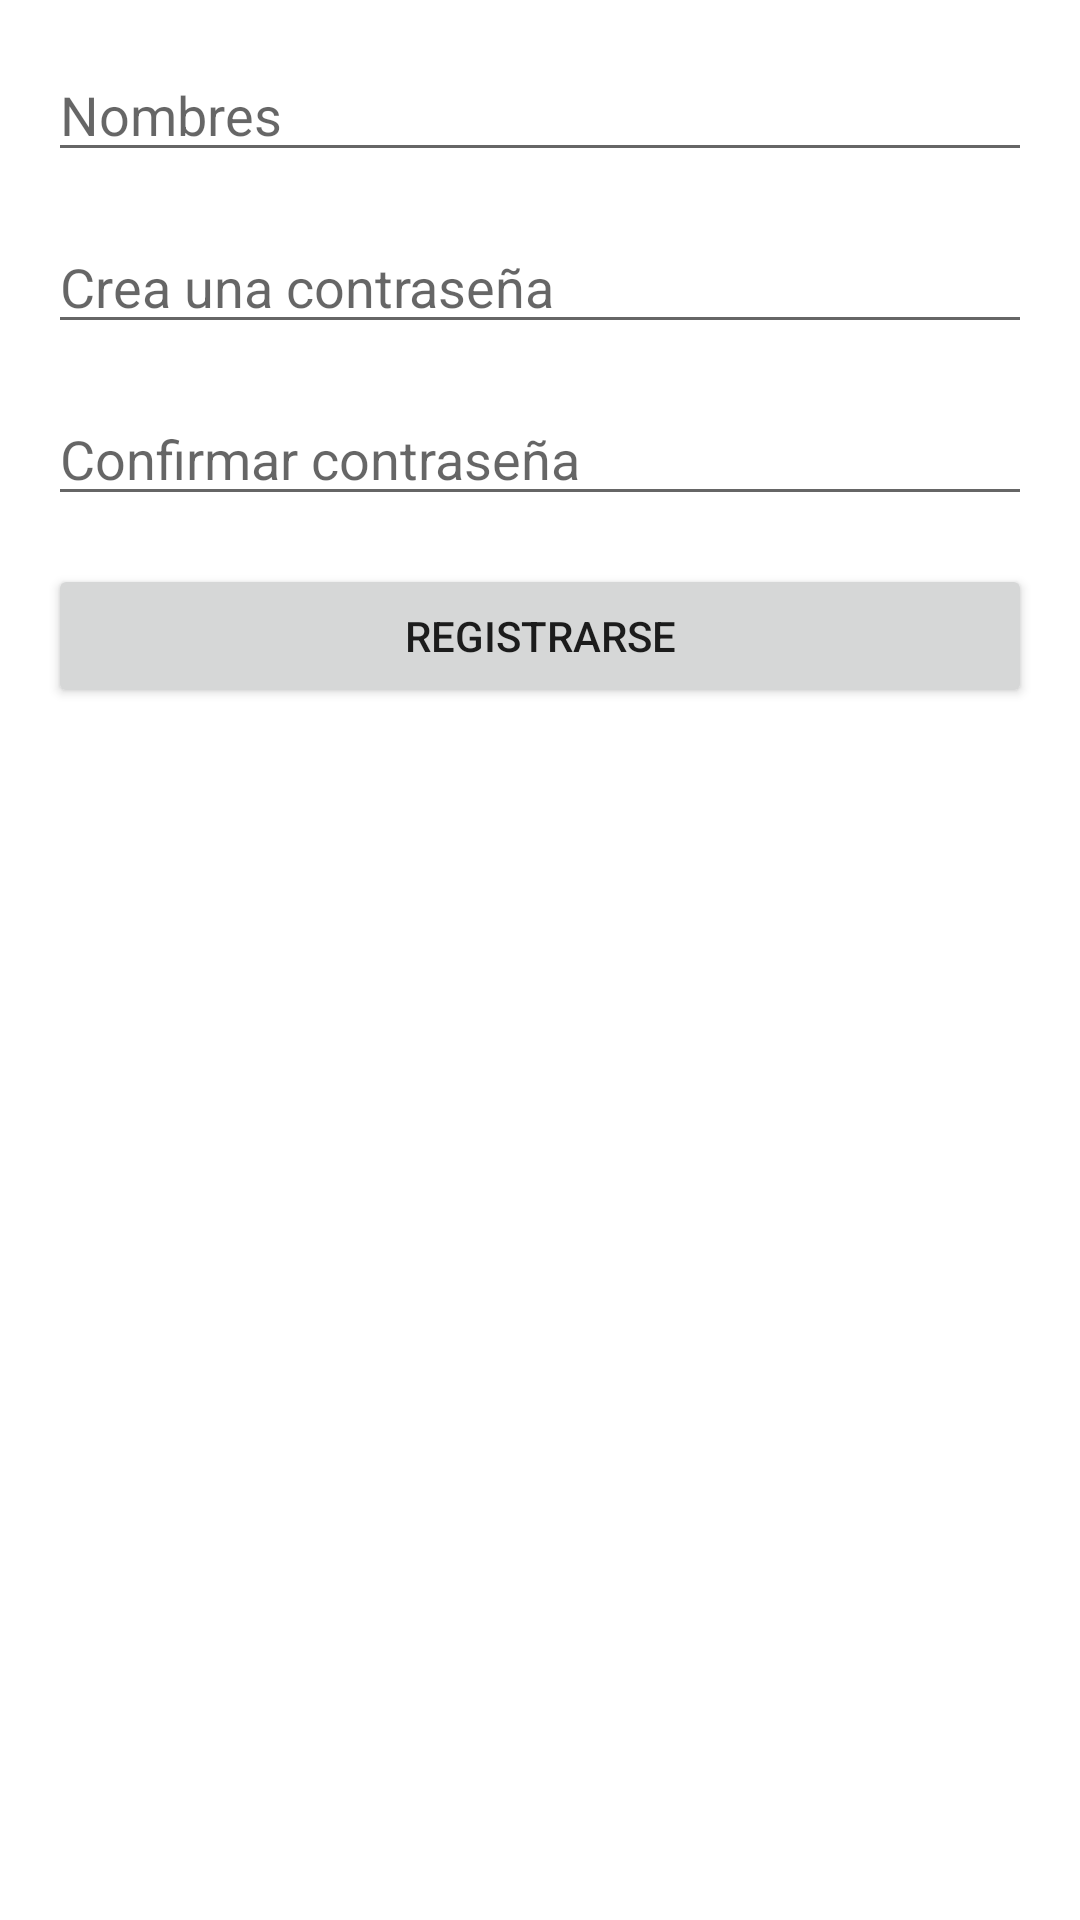

Android layout source for this screen:
<!-- AndroidManifest.xml: application theme Theme.App_proyectos -->
<!-- res/layout/registrar.xml -->
<?xml version="1.0" encoding="utf-8"?>
<RelativeLayout xmlns:android="http://schemas.android.com/apk/res/android"
    xmlns:tools="http://schemas.android.com/tools"
    android:layout_width="match_parent"
    android:layout_height="match_parent"
    android:paddingLeft="16dp"
    android:paddingTop="16dp"
    android:paddingRight="16dp"
    android:paddingBottom="16dp"
    tools:context=".RegisterActivity">

    <EditText
        android:id="@+id/etUsername"
        android:layout_width="match_parent"
        android:layout_height="wrap_content"
        android:hint="Nombres" />

    <EditText
        android:id="@+id/etPassword"
        android:layout_width="match_parent"
        android:layout_height="wrap_content"
        android:layout_below="@id/etUsername"
        android:layout_marginTop="16dp"
        android:hint="Crea una contraseña"
        android:inputType="textPassword" />

    <EditText
        android:id="@+id/etConfirmPassword"
        android:layout_width="match_parent"
        android:layout_height="wrap_content"
        android:layout_below="@id/etPassword"
        android:layout_marginTop="16dp"
        android:hint="Confirmar contraseña"
        android:inputType="textPassword" />

    <Button
        android:id="@+id/btnRegister"
        android:layout_width="match_parent"
        android:layout_height="wrap_content"
        android:layout_below="@id/etConfirmPassword"
        android:layout_marginTop="16dp"
        android:text="registrarse" />

</RelativeLayout>
<!-- resources referenced by this layout -->
<resources>
  <style name="Theme.App_proyectos" parent="Theme.MaterialComponents.DayNight.DarkActionBar">
          
          <item name="colorPrimary">@color/purple_500</item>
          <item name="colorPrimaryVariant">@color/purple_700</item>
          <item name="colorOnPrimary">@color/white</item>
          
          <item name="colorSecondary">@color/teal_200</item>
          <item name="colorSecondaryVariant">@color/teal_700</item>
          <item name="colorOnSecondary">@color/black</item>
          
          <item name="android:statusBarColor" tools:targetApi="l">?attr/colorPrimaryVariant</item>
          
      </style>
  <!-- not gathered from this repository: default colours our renderer supplied (Android Studio template values) -->
  <color name="purple_500">#FF6200EE</color>
  <color name="purple_700">#FF3700B3</color>
  <color name="teal_200">#FF03DAC5</color>
  <color name="teal_700">#FF018786</color>
  <color name="black">#FF000000</color>
  <color name="white">#FFFFFFFF</color>
</resources>
